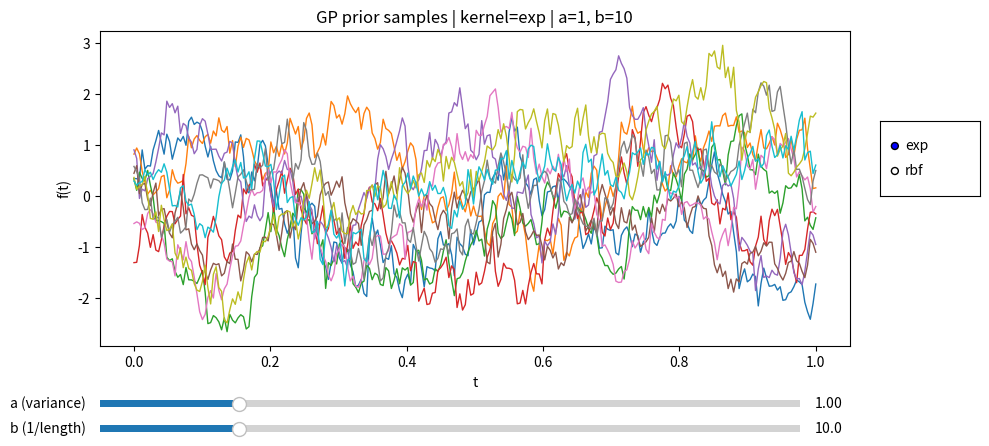

Write the Python code that produced this figure.
import numpy as np
import matplotlib.pyplot as plt
from matplotlib.widgets import Slider, RadioButtons

def cov_matrix(t, a, b, kind):
    # t: (n,)
    dt = t[:, None] - t[None, :]
    if kind == "exp":
        K = a * np.exp(-b * np.abs(dt))
    elif kind == "rbf":
        K = a * np.exp(-b * (dt ** 2))
    else:
        raise ValueError("kind must be 'exp' or 'rbf'")
    return K

def sample_gp(t, a, b, kind, n_samples=10, jitter=1e-10, seed=0):
    rng = np.random.default_rng(seed)
    K = cov_matrix(t, a, b, kind)
    # numerical stability
    K = K + jitter * np.eye(len(t))
    L = np.linalg.cholesky(K)
    Z = rng.standard_normal((len(t), n_samples))
    return L @ Z  # (n, n_samples)

# domain
t = np.linspace(0, 1, 250)

# initial params
a0, b0 = 1.0, 10.0
kind0 = "exp"

fig, ax = plt.subplots(figsize=(10, 5))
plt.subplots_adjust(left=0.1, bottom=0.25, right=0.85)

lines = []

def redraw(a, b, kind):
    global lines
    # clear old lines
    for ln in lines:
        ln.remove()
    lines = []

    Y = sample_gp(t, a, b, kind, n_samples=10, seed=1)
    for i in range(Y.shape[1]):
        (ln,) = ax.plot(t, Y[:, i], linewidth=1)
        lines.append(ln)

    ax.set_title(f"GP prior samples | kernel={kind} | a={a:.3g}, b={b:.3g}")
    ax.set_xlabel("t")
    ax.set_ylabel("f(t)")
    ax.relim()
    ax.autoscale_view()
    fig.canvas.draw_idle()

# Sliders
ax_a = plt.axes([0.1, 0.12, 0.7, 0.03])
ax_b = plt.axes([0.1, 0.07, 0.7, 0.03])

s_a = Slider(ax_a, "a (variance)", valmin=0.01, valmax=5.0, valinit=a0)
s_b = Slider(ax_b, "b (1/length)", valmin=0.1, valmax=50.0, valinit=b0)

# Radio buttons for kernel
ax_radio = plt.axes([0.88, 0.55, 0.10, 0.15])
radio = RadioButtons(ax_radio, ("exp", "rbf"), active=0)

def on_change(_):
    redraw(s_a.val, s_b.val, radio.value_selected)

s_a.on_changed(on_change)
s_b.on_changed(on_change)
radio.on_clicked(on_change)

# initial draw
redraw(a0, b0, kind0)
plt.show()
